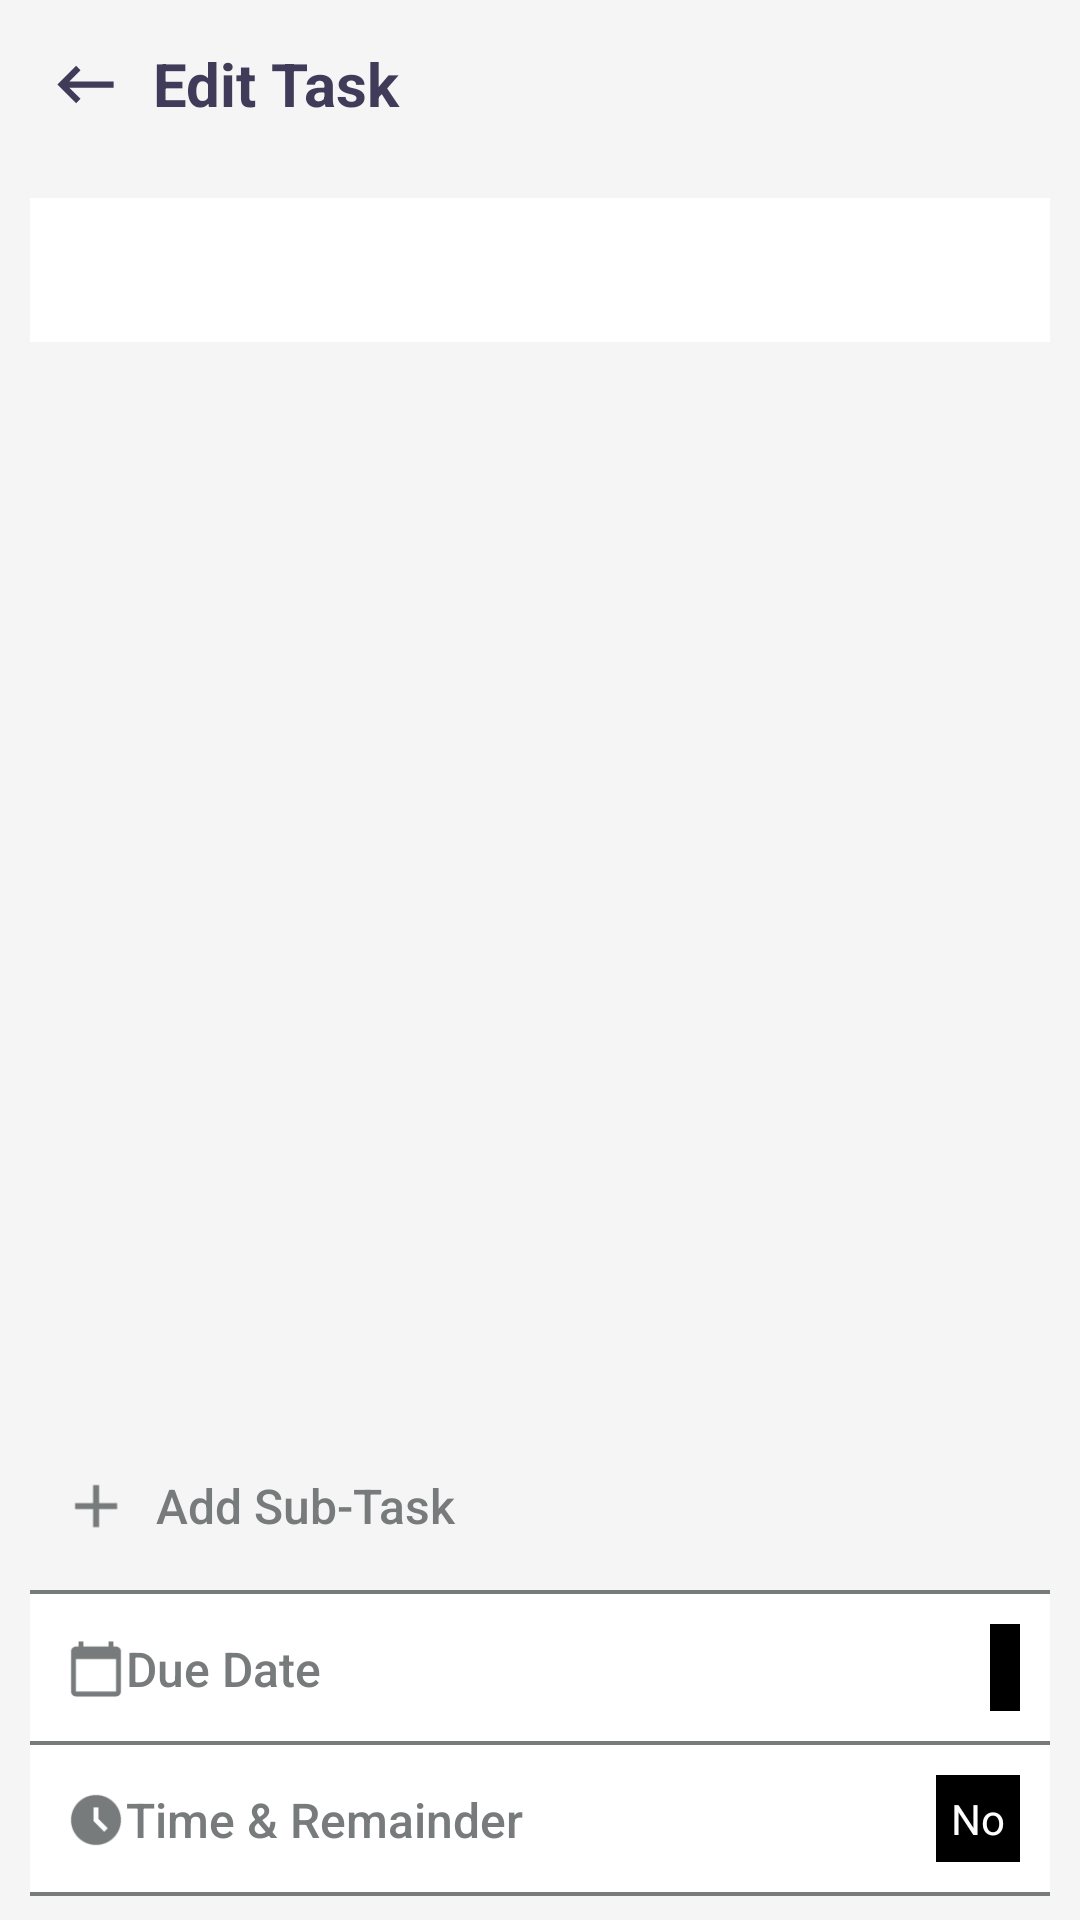

Here is an Android app screen rendered from its layout file. Give the layout XML and the strings, colors and styles it references.
<!-- AndroidManifest.xml: application theme Theme.ToDoApp -->
<!-- res/layout/fragment_edit_todo.xml -->
<?xml version="1.0" encoding="utf-8"?>
<androidx.core.widget.NestedScrollView xmlns:android="http://schemas.android.com/apk/res/android"
    xmlns:app="http://schemas.android.com/apk/res-auto"
    xmlns:tools="http://schemas.android.com/tools"
    android:layout_width="match_parent"
    android:layout_height="match_parent"
    android:fillViewport="true"
    android:background="@color/background"
    tools:context=".ui.editTodo.EditTodoFragment">

    <androidx.constraintlayout.widget.ConstraintLayout
        android:id="@+id/todo_root"
        android:layout_width="match_parent"
        android:layout_height="match_parent">

        <androidx.appcompat.widget.Toolbar
            android:id="@+id/add_todo_toolbar"
            android:layout_width="match_parent"
            android:layout_height="?actionBarSize"
            android:background="@color/toolbar_color"
            app:layout_constraintTop_toTopOf="parent"
            app:titleTextColor="@color/text_color">

            <androidx.constraintlayout.widget.ConstraintLayout
                android:layout_width="match_parent"
                android:layout_height="match_parent">

                <ImageView
                    android:id="@+id/back_button"
                    android:layout_width="25dp"
                    android:layout_height="25dp"
                    android:src="@drawable/ic_back"
                    app:layout_constraintBottom_toBottomOf="parent"
                    app:layout_constraintStart_toStartOf="parent"
                    app:layout_constraintTop_toTopOf="parent"
                    tools:ignore="ContentDescription" />

                <TextView
                    android:layout_width="0dp"
                    android:layout_height="match_parent"
                    android:layout_marginStart="10dp"
                    android:gravity="center_vertical"
                    android:text="@string/edit_task"
                    android:textColor="@color/text_color"
                    android:textSize="20sp"
                    android:textStyle="bold"
                    app:layout_constraintEnd_toEndOf="parent"
                    app:layout_constraintStart_toEndOf="@id/back_button"
                    app:layout_constraintTop_toTopOf="parent" />

            </androidx.constraintlayout.widget.ConstraintLayout>

        </androidx.appcompat.widget.Toolbar>

        <EditText
            android:id="@+id/todo_title"
            android:layout_width="match_parent"
            android:layout_height="wrap_content"
            android:layout_margin="10dp"
            android:background="@color/secondary_background"
            android:minHeight="48dp"
            android:padding="10dp"
            android:textColor="@color/icon_color"
            app:layout_constraintStart_toStartOf="parent"
            app:layout_constraintTop_toBottomOf="@+id/add_todo_toolbar"
            tools:ignore="Autofill,LabelFor,TextFields"
            tools:text="Demo Text" />

        <androidx.recyclerview.widget.RecyclerView
            android:id="@+id/sub_task_recyclerview"
            android:layout_width="match_parent"
            android:layout_height="0dp"
            android:layout_margin="10dp"
            android:minHeight="350dp"
            android:nestedScrollingEnabled="false"
            app:layout_constraintEnd_toEndOf="parent"
            app:layout_constraintStart_toStartOf="parent"
            app:layout_constraintTop_toBottomOf="@+id/todo_title"
            tools:itemCount="1"
            tools:listitem="@layout/item_edit_sub_task" />

        <com.google.android.material.button.MaterialButton
            android:id="@+id/add_sub_task_button"
            android:layout_width="match_parent"
            android:layout_height="wrap_content"
            android:layout_marginStart="10dp"
            android:layout_marginEnd="10dp"
            style="?android:attr/borderlessButtonStyle"
            android:backgroundTint="@color/secondary_background"
            android:drawableLeft="@drawable/ic_add"
            android:padding="10dp"
            android:drawableTint="@color/text_color_secondary"
            android:elevation="0dp"
            android:text="@string/add_sub_task"
            android:textAlignment="textStart"
            android:textAllCaps="false"
            android:textColor="@color/text_color_secondary"
            android:textSize="16sp"
            app:layout_constraintTop_toBottomOf="@id/sub_task_recyclerview" />

        <View
            android:id="@+id/view2"
            android:layout_width="match_parent"
            android:layout_height="1.4dp"
            android:layout_marginStart="10dp"
            android:layout_marginEnd="10dp"
            android:background="@color/text_color_secondary"
            app:layout_constraintTop_toBottomOf="@id/add_sub_task_button" />

        <androidx.constraintlayout.widget.ConstraintLayout
            android:id="@+id/todo_date"
            android:layout_width="match_parent"
            android:layout_height="wrap_content"
            android:layout_marginStart="10dp"
            android:layout_marginEnd="10dp"
            android:background="@color/secondary_background"
            android:clickable="true"
            android:focusable="true"
            app:layout_constraintTop_toBottomOf="@id/view2">

            <Button
                android:id="@+id/todo_date_button"
                style="?android:attr/borderlessButtonStyle"
                android:layout_width="0dp"
                android:layout_height="wrap_content"
                android:backgroundTint="@color/white"
                android:clickable="false"
                android:drawableLeft="@drawable/ic_calendar"
                android:drawableTint="@color/text_color_secondary"
                android:text="@string/due_date"
                android:textAlignment="textStart"
                android:textAllCaps="false"
                android:textColor="@color/text_color_secondary"
                android:textSize="16sp"
                app:layout_constraintBottom_toBottomOf="parent"
                app:layout_constraintEnd_toStartOf="@+id/todo_date_textview"
                app:layout_constraintStart_toStartOf="parent" />

            <TextView
                android:id="@+id/todo_date_textview"
                android:layout_width="wrap_content"
                android:layout_height="wrap_content"
                android:layout_margin="10dp"
                android:background="@color/black"
                android:gravity="center_vertical"
                android:padding="5dp"
                android:textColor="@color/white"
                app:layout_constraintBottom_toBottomOf="parent"
                app:layout_constraintEnd_toEndOf="parent"
                app:layout_constraintTop_toTopOf="parent"
                tools:text="2021/10/15" />

        </androidx.constraintlayout.widget.ConstraintLayout>

        <View
            android:id="@+id/view1"
            android:layout_width="match_parent"
            android:layout_height="1.4dp"
            android:layout_marginStart="10dp"
            android:layout_marginEnd="10dp"
            android:background="@color/text_color_secondary"
            app:layout_constraintTop_toBottomOf="@id/todo_date" />

        <androidx.constraintlayout.widget.ConstraintLayout
            android:id="@+id/todo_time"
            android:layout_width="match_parent"
            android:layout_height="wrap_content"
            android:layout_marginStart="10dp"
            android:layout_marginEnd="10dp"
            android:background="@color/secondary_background"
            app:layout_constraintTop_toBottomOf="@id/view1">

            <Button
                android:id="@+id/todo_time_button"
                style="?android:attr/borderlessButtonStyle"
                android:layout_width="0dp"
                android:layout_height="wrap_content"
                android:backgroundTint="@color/white"
                android:clickable="false"
                android:drawableLeft="@drawable/ic_clock"
                android:text="@string/time_and_remainder"
                android:textAlignment="textStart"
                android:textAllCaps="false"
                android:drawableTint="@color/text_color_secondary"
                android:textColor="@color/text_color_secondary"
                android:textSize="16sp"
                app:layout_constraintBottom_toBottomOf="parent"
                app:layout_constraintEnd_toStartOf="@+id/todo_time_textview"
                app:layout_constraintStart_toStartOf="parent" />

            <TextView
                android:id="@+id/todo_time_textview"
                android:layout_width="wrap_content"
                android:layout_height="wrap_content"
                android:layout_margin="10dp"
                android:background="@color/black"
                android:gravity="center_vertical"
                android:padding="5dp"
                android:text="@string/no"
                android:textColor="@color/white"
                app:layout_constraintBottom_toBottomOf="parent"
                app:layout_constraintEnd_toEndOf="parent"
                app:layout_constraintTop_toTopOf="parent" />

        </androidx.constraintlayout.widget.ConstraintLayout>

        <View
            android:id="@+id/view3"
            android:layout_width="match_parent"
            android:layout_height="1.4dp"
            android:layout_marginStart="10dp"
            android:layout_marginEnd="10dp"
            android:background="@color/text_color_secondary"
            app:layout_constraintTop_toBottomOf="@id/todo_time" />

        <com.google.android.material.button.MaterialButton
            android:id="@+id/save_todo_button"
            android:layout_width="match_parent"
            android:layout_height="wrap_content"
            android:layout_marginStart="10dp"
            android:layout_marginEnd="10dp"
            android:layout_marginBottom="10dp"
            style="?android:attr/borderlessButtonStyle"
            android:textColor="@color/text_color_secondary"
            android:backgroundTint="@color/secondary_background"
            android:padding="10dp"
            android:text="@string/save_todo"
            android:textAllCaps="false"
            app:layout_constraintTop_toBottomOf="@id/view3" />

    </androidx.constraintlayout.widget.ConstraintLayout>

</androidx.core.widget.NestedScrollView>
<!-- res/layout/item_edit_sub_task.xml (included above) -->
<?xml version="1.0" encoding="utf-8"?>
<androidx.constraintlayout.widget.ConstraintLayout xmlns:android="http://schemas.android.com/apk/res/android"
    xmlns:app="http://schemas.android.com/apk/res-auto"
    xmlns:tools="http://schemas.android.com/tools"
    android:layout_width="match_parent"
    android:paddingStart="10dp"
    android:paddingEnd="10dp"
    android:background="@color/secondary_background"
    android:layout_height="wrap_content">

    <CheckBox
        android:id="@+id/sub_task_checkbox"
        android:layout_width="wrap_content"
        android:layout_height="wrap_content"
        android:minWidth="0dp"
        android:minHeight="0dp"
        android:buttonTint="@color/icon_color"
        style="@style/TodoCompletedCheckbox"
        android:padding="5dp"
        app:layout_constraintBottom_toBottomOf="parent"
        app:layout_constraintStart_toStartOf="parent"
        app:layout_constraintTop_toTopOf="parent" />

    <EditText
        android:id="@+id/sub_task_title"
        android:layout_width="0dp"
        android:layout_height="wrap_content"
        android:layout_marginEnd="5dp"
        tools:text="Sub Task 1"
        android:paddingTop="10dp"
        android:paddingBottom="10dp"
        android:textSize="18sp"
        android:textColor="@color/text_color"
        android:background="@android:color/transparent"
        app:layout_constraintEnd_toStartOf="@+id/sub_task_sort"
        app:layout_constraintStart_toEndOf="@+id/sub_task_checkbox"
        app:layout_constraintTop_toTopOf="parent" />

    <ImageView
        android:id="@+id/sub_task_sort"
        android:layout_width="25dp"
        android:layout_height="25dp"
        android:background="@drawable/ic_sort"
        app:layout_constraintBottom_toBottomOf="parent"
        app:layout_constraintEnd_toEndOf="parent"
        app:layout_constraintTop_toTopOf="parent" />

</androidx.constraintlayout.widget.ConstraintLayout>
<!-- resources referenced by this layout -->
<resources>
  <color name="background">#f5f5f5</color>
  <color name="black">#FF000000</color>
  <color name="icon_color">#ff403b58</color>
  <color name="secondary_background">#ffffff</color>
  <color name="text_color">#ff403b58</color>
  <color name="text_color_secondary">#777b7c</color>
  <color name="toolbar_color">#f5f5f5</color>
  <color name="white">#FFFFFFFF</color>
  <!-- drawable ic_add (drawable) -->
  <vector xmlns:android="http://schemas.android.com/apk/res/android"
      android:width="24dp"
      android:height="24dp"
      android:tint="@android:color/darker_gray"
      android:viewportWidth="24"
      android:viewportHeight="24">
      <path
          android:fillColor="@android:color/white"
          android:pathData="M19,13h-6v6h-2v-6H5v-2h6V5h2v6h6v2z" />
  </vector>
  <!-- drawable ic_back (drawable) -->
  <vector xmlns:android="http://schemas.android.com/apk/res/android"
      android:width="24dp"
      android:height="24dp"
      android:viewportWidth="24"
      android:viewportHeight="24"
      android:tint="@color/icon_color">
    <path
        android:fillColor="@android:color/white"
        android:pathData="M21,11H6.83l3.58,-3.59L9,6l-6,6 6,6 1.41,-1.41L6.83,13H21z"/>
  </vector>
  <!-- drawable ic_sort (drawable) -->
  <vector xmlns:android="http://schemas.android.com/apk/res/android"
      android:width="24dp"
      android:height="24dp"
      android:tint="@color/icon_color"
      android:viewportWidth="24"
      android:viewportHeight="24">
      <path
          android:fillColor="@android:color/white"
          android:pathData="M3,18h18v-2L3,16v2zM3,13h18v-2L3,11v2zM3,6v2h18L21,6L3,6z" />
  </vector>
  <string name="add_sub_task">Add Sub-Task</string>
  <string name="due_date">Due Date</string>
  <string name="edit_task">Edit Task</string>
  <string name="no">No</string>
  <string name="save_todo">Save Todo</string>
  <string name="time_and_remainder">Time &amp; Remainder</string>
  <style name="TodoCompletedCheckbox" parent="@style/Widget.AppCompat.CompoundButton.CheckBox">
          <item name="android:button">@drawable/selector_checkbox</item>
          <item name="android:background">@android:color/transparent</item>
      </style>
  <!-- drawable selector_checkbox (drawable) -->
  <?xml version="1.0" encoding="utf-8"?>
  <selector xmlns:android="http://schemas.android.com/apk/res/android">
      <item android:drawable="@drawable/ic_check_checked" android:state_checked="true"/>
      <item android:drawable="@drawable/ic_check_unchecked"/>
  </selector>
  <color name="light_blue">#FF2F7AF8</color>
  <color name="button_color">#403b58</color>
  <color name="teal_700">#FF018786</color>
  <!-- drawable ic_check_checked (drawable) -->
  <vector xmlns:android="http://schemas.android.com/apk/res/android"
      android:width="24dp"
      android:height="24dp"
      android:viewportWidth="24.0"
      android:viewportHeight="24.0">
    <path
        android:fillColor="@color/white"
        android:pathData="M12,2C6.48,2 2,6.48 2,12s4.48,10 10,10 10,-4.48 10,-10S17.52,2 12,2zM10,17l-5,-5 1.41,-1.41L10,14.17l7.59,-7.59L19,8l-9,9z"/>
  </vector>
  <!-- drawable ic_check_unchecked (drawable-v24) -->
  <vector xmlns:android="http://schemas.android.com/apk/res/android"
      android:width="24dp"
      android:height="24dp"
      android:viewportWidth="24.0"
      android:viewportHeight="24.0">
    <path
        android:fillColor="@color/white"
        android:pathData="M12,2C6.48,2 2,6.48 2,12s4.48,10 10,10 10,-4.48 10,-10S17.52,2 12,2zM12,20c-4.42,0 -8,-3.58 -8,-8s3.58,-8 8,-8 8,3.58 8,8 -3.58,8 -8,8z"/>
  </vector>
  <color name="timePickerHeader">#FF2F7AF8</color>
  <color name="timePickerNumberText">#FF000000</color>
  <color name="timePickerNumberSelected">#FF2F7AF8</color>
  <color name="timePickerNumberBackground">#ffffff</color>
  <color name="timePickerBackground">#ffffff</color>
  <color name="timePickerNumberInnerText">#FF000000</color>
</resources>
